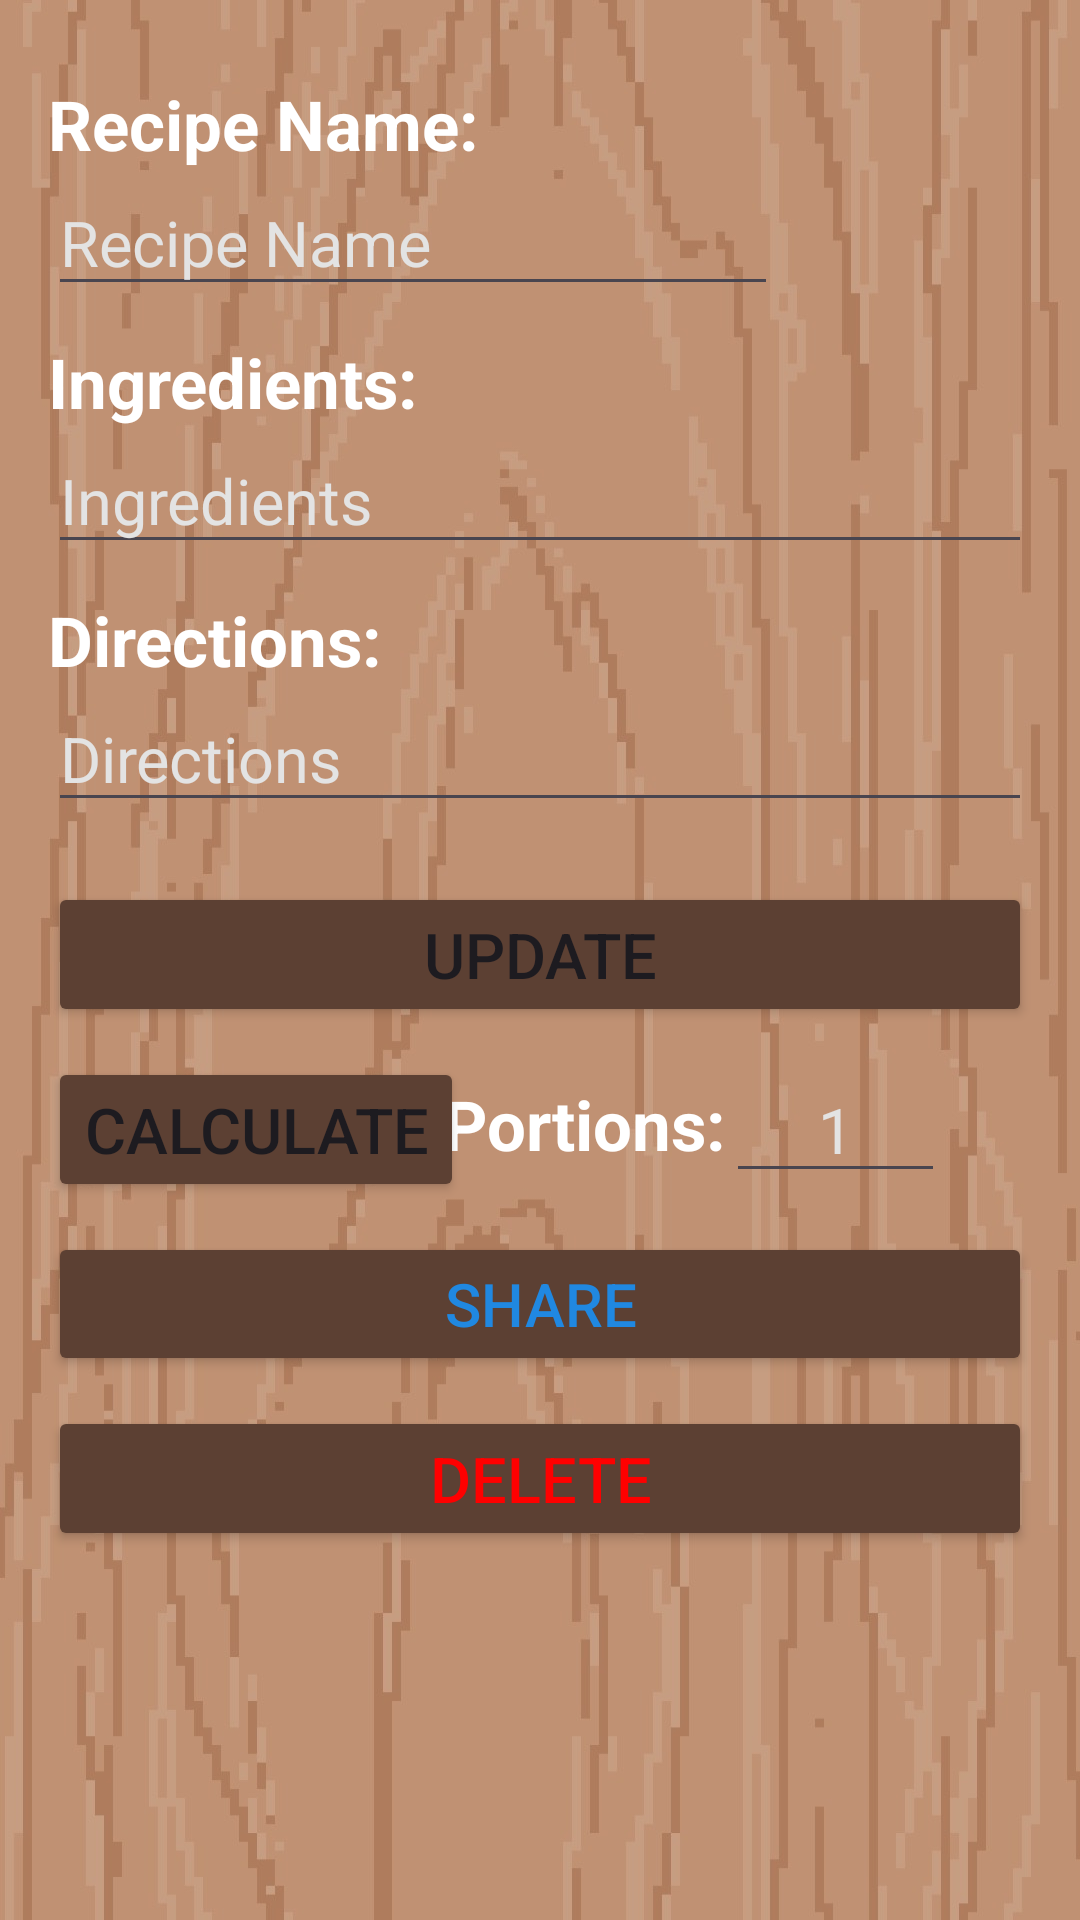

Reconstruct the res/layout file that produces this screen, plus the resources it refers to.
<!-- AndroidManifest.xml: application theme Theme.First_Second -->
<!-- res/layout/recipescreen.xml -->
<?xml version="1.0" encoding="utf-8"?>
<androidx.constraintlayout.widget.ConstraintLayout xmlns:android="http://schemas.android.com/apk/res/android"
    xmlns:app="http://schemas.android.com/apk/res-auto"
    xmlns:tools="http://schemas.android.com/tools"
    android:id="@+id/recipeScreen"
    android:layout_width="match_parent"
    android:layout_height="match_parent"
    android:background="@drawable/emtpytable"
    android:padding="16dp"
    tools:context=".gui.RecipeScreen">

    <ScrollView
        android:id="@+id/scrollView2"
        android:layout_width="match_parent"
        android:layout_height="match_parent"
        app:layout_constraintBottom_toBottomOf="parent"
        app:layout_constraintEnd_toEndOf="parent"
        app:layout_constraintStart_toStartOf="parent"
        app:layout_constraintTop_toTopOf="parent">

        <androidx.constraintlayout.widget.ConstraintLayout
            android:layout_width="match_parent"
            android:layout_height="match_parent">

            <Button
                android:id="@+id/update_button"
                android:layout_width="0dp"
                android:layout_height="wrap_content"
                android:layout_marginTop="20dp"
                android:backgroundTint="@color/buttonbackground"
                android:text="Update"
                android:textSize="21sp"
                app:layout_constraintEnd_toEndOf="parent"
                app:layout_constraintStart_toStartOf="parent"
                app:layout_constraintTop_toBottomOf="@+id/directions2" />

            <Button
                android:id="@+id/share_button"
                android:layout_width="0dp"
                android:layout_height="wrap_content"
                android:layout_marginTop="10dp"
                android:backgroundTint="@color/buttonbackground"
                android:text="Share"
                android:textColor="#2088E1"
                android:textSize="20sp"
                app:layout_constraintEnd_toEndOf="parent"
                app:layout_constraintStart_toStartOf="parent"
                app:layout_constraintTop_toBottomOf="@+id/calculate_button" />

            <Button
                android:id="@+id/calculate_button"
                android:layout_width="wrap_content"
                android:layout_height="wrap_content"
                android:layout_marginTop="10dp"
                android:backgroundTint="@color/buttonbackground"
                android:text="Calculate"
                android:textSize="21sp"
                app:layout_constraintEnd_toEndOf="parent"
                app:layout_constraintHorizontal_bias="0.0"
                app:layout_constraintStart_toStartOf="parent"
                app:layout_constraintTop_toBottomOf="@+id/update_button" />

            <Button
                android:id="@+id/delete_button"
                android:layout_width="0dp"
                android:layout_height="wrap_content"
                android:layout_marginTop="10dp"
                android:backgroundTint="@color/buttonbackground"
                android:text="Delete"
                android:textColor="#FF0000"
                android:textSize="21sp"
                app:layout_constraintEnd_toEndOf="parent"
                app:layout_constraintStart_toStartOf="parent"
                app:layout_constraintTop_toBottomOf="@+id/share_button" />

            <EditText
                android:id="@+id/ingredients2"
                android:layout_width="0dp"
                android:layout_height="wrap_content"
                android:ems="10"
                android:hint="Ingredients"
                android:inputType="textMultiLine"
                android:textColor="@color/white"
                android:textColorHint="@color/hintcolor"
                android:textSize="21sp"
                app:layout_constraintEnd_toEndOf="parent"
                app:layout_constraintStart_toStartOf="parent"
                app:layout_constraintTop_toBottomOf="@+id/textIngredients2" />

            <EditText
                android:id="@+id/directions2"
                android:layout_width="0dp"
                android:layout_height="wrap_content"
                android:ems="10"
                android:hint="Directions"
                android:inputType="textMultiLine"
                android:textColor="@color/white"
                android:textColorHint="@color/hintcolor"
                android:textSize="21sp"
                app:layout_constraintEnd_toEndOf="parent"
                app:layout_constraintStart_toStartOf="parent"
                app:layout_constraintTop_toBottomOf="@+id/textDirections2" />

            <EditText
                android:id="@+id/recipe_name2"
                android:layout_width="wrap_content"
                android:layout_height="wrap_content"
                android:ems="10"
                android:hint="Recipe Name"
                android:inputType="text"
                android:textColor="@color/white"
                android:textColorHint="@color/hintcolor"
                android:textSize="21sp"
                app:layout_constraintEnd_toEndOf="parent"
                app:layout_constraintHorizontal_bias="0.0"
                app:layout_constraintStart_toStartOf="parent"
                app:layout_constraintTop_toBottomOf="@+id/textRecipeName2" />

            <EditText
                android:id="@+id/multiplier"
                android:layout_width="wrap_content"
                android:layout_height="wrap_content"
                android:layout_marginTop="10dp"
                android:ems="3"
                android:gravity="center"
                android:hint="1"
                android:inputType="numberDecimal"
                android:textColor="@color/white"
                android:textColorHint="@color/hintcolor"
                android:textSize="21sp"
                app:layout_constraintEnd_toEndOf="parent"
                app:layout_constraintHorizontal_bias="0.75"
                app:layout_constraintStart_toEndOf="@+id/calculate_button"
                app:layout_constraintTop_toBottomOf="@+id/update_button" />

            <TextView
                android:id="@+id/textRecipeName2"
                android:layout_width="wrap_content"
                android:layout_height="wrap_content"
                android:layout_marginTop="10dp"
                android:text="Recipe Name:"
                android:textColor="@color/white"
                android:textSize="23sp"
                android:textStyle="bold"
                app:layout_constraintEnd_toEndOf="parent"
                app:layout_constraintHorizontal_bias="0.0"
                app:layout_constraintStart_toStartOf="parent"
                app:layout_constraintTop_toTopOf="parent" />

            <TextView
                android:id="@+id/textIngredients2"
                android:layout_width="wrap_content"
                android:layout_height="wrap_content"
                android:layout_marginTop="10dp"
                android:text="Ingredients:"
                android:textColor="@color/white"
                android:textSize="23sp"
                android:textStyle="bold"
                app:layout_constraintEnd_toEndOf="parent"
                app:layout_constraintHorizontal_bias="0.0"
                app:layout_constraintStart_toStartOf="parent"
                app:layout_constraintTop_toBottomOf="@+id/recipe_name2" />

            <TextView
                android:id="@+id/textDirections2"
                android:layout_width="wrap_content"
                android:layout_height="wrap_content"
                android:layout_marginTop="10dp"
                android:text="Directions:"
                android:textColor="@color/white"
                android:textSize="23sp"
                android:textStyle="bold"
                app:layout_constraintEnd_toEndOf="parent"
                app:layout_constraintHorizontal_bias="0.0"
                app:layout_constraintStart_toStartOf="parent"
                app:layout_constraintTop_toBottomOf="@+id/ingredients2" />

            <TextView
                android:id="@+id/portions"
                android:layout_width="wrap_content"
                android:layout_height="wrap_content"
                android:layout_marginTop="17dp"
                android:text="Portions:"
                android:textColor="@color/white"
                android:textSize="23sp"
                android:textStyle="bold"
                app:layout_constraintEnd_toStartOf="@+id/multiplier"
                app:layout_constraintHorizontal_bias="1.0"
                app:layout_constraintStart_toEndOf="@+id/calculate_button"
                app:layout_constraintTop_toBottomOf="@+id/update_button" />
        </androidx.constraintlayout.widget.ConstraintLayout>
    </ScrollView>

</androidx.constraintlayout.widget.ConstraintLayout>
<!-- resources referenced by this layout -->
<resources>
  <color name="buttonbackground">#5C4033</color>
  <color name="hintcolor">#e3e3e3</color>
  <color name="white">#FFFFFFFF</color>
  <!-- drawable emtpytable: jpg bitmap (drawable, 143107 bytes) -->
  <style name="Theme.First_Second" parent="Base.Theme.First_Second" />
  <style name="Base.Theme.First_Second" parent="Theme.Material3.DayNight.NoActionBar">
          
          
      </style>
</resources>
